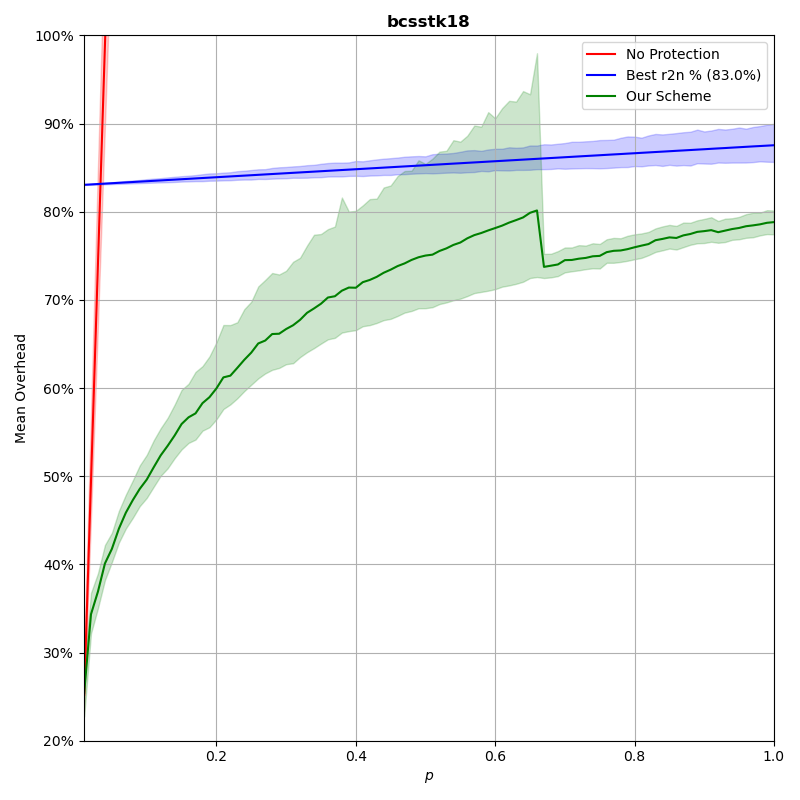

Data behind this chart, as committed beside it:
p, prot_overhead, nonprot_overhead, rand_overhead, r2n_overhead
0.0102, 0.2542, 0.2522, 0.9808, 0.8305
0.02, 0.3435, 0.4943, 0.9883, 0.8309
0.03, 0.3692, 0.7415, 0.9988, 0.8314
0.04, 0.401, 0.9886, 1.003, 0.8318
0.05, 0.4176, 1.236, 1.002, 0.8323
0.06, 0.4404, 1.483, 1.042, 0.8327
0.07, 0.4586, 1.73, 1.023, 0.8332
0.08, 0.4729, 1.977, 1.051, 0.8336
0.09, 0.4857, 2.224, 1.007, 0.8341
0.1, 0.4962, 2.472, 1.06, 0.8345
0.11, 0.5101, 2.719, 1.006, 0.835
0.12, 0.5236, 2.966, 1.063, 0.8355
0.13, 0.5345, 3.213, 1.042, 0.8359
0.14, 0.5461, 3.461, 1.028, 0.8364
0.15, 0.5592, 3.708, 1.055, 0.8368
0.16, 0.5668, 3.954, 1.049, 0.8373
0.17, 0.5712, 4.202, 1.044, 0.8377
0.18, 0.5829, 4.449, 1.044, 0.8382
0.19, 0.5896, 4.696, 1.03, 0.8386
0.2, 0.5996, 4.943, 1.069, 0.8391
0.21, 0.6121, 5.191, 1.16, 0.8395
0.22, 0.614, 5.438, 1.017, 0.84
0.23, 0.6229, 5.686, 1.121, 0.8404
0.24, 0.632, 5.933, 1.117, 0.8409
0.25, 0.6402, 6.179, 1.111, 0.8413
0.26, 0.6505, 6.426, 1.081, 0.8418
0.27, 0.6538, 6.674, 1.2, 0.8423
0.28, 0.6612, 6.921, 1.061, 0.8427
0.29, 0.6616, 7.168, 1.099, 0.8432
0.3, 0.6669, 7.415, 1.108, 0.8436
0.31, 0.6712, 7.664, 1.09, 0.8441
0.32, 0.6773, 7.909, 1.222, 0.8445
0.33, 0.6853, 8.157, 1.221, 0.845
0.34, 0.6903, 8.404, 1.177, 0.8454
0.35, 0.6956, 8.651, 1.09, 0.8459
0.36, 0.7027, 8.9, 1.146, 0.8463
0.37, 0.7041, 9.147, 1.078, 0.8468
0.38, 0.7104, 9.394, 1.213, 0.8472
0.39, 0.7139, 9.639, 1.167, 0.8477
0.4, 0.7137, 9.886, 1.116, 0.8481
0.41, 0.7201, 10.13, 1.274, 0.8486
0.42, 0.7226, 10.38, 1.228, 0.8491
0.43, 0.7261, 10.63, 1.101, 0.8495
0.44, 0.7307, 10.88, 1.041, 0.85
0.45, 0.7342, 11.12, 1.258, 0.8504
0.46, 0.7383, 11.37, 1.131, 0.8509
0.47, 0.7413, 11.62, 1.183, 0.8513
0.48, 0.7453, 11.87, 1.282, 0.8518
0.49, 0.7483, 12.12, 1.266, 0.8522
0.5, 0.7502, 12.36, 1.163, 0.8527
0.51, 0.7513, 12.61, 1.181, 0.8531
0.52, 0.7554, 12.85, 1.072, 0.8536
0.53, 0.7584, 13.1, 1.284, 0.854
0.54, 0.7623, 13.35, 1.198, 0.8545
0.55, 0.765, 13.59, 1.186, 0.8549
0.56, 0.7698, 13.85, 1.231, 0.8554
0.57, 0.7734, 14.09, 1.241, 0.8559
0.58, 0.7758, 14.34, 1.303, 0.8563
0.59, 0.7788, 14.59, 1.191, 0.8568
0.6, 0.7814, 14.84, 1.455, 0.8572
... 40 more rows
